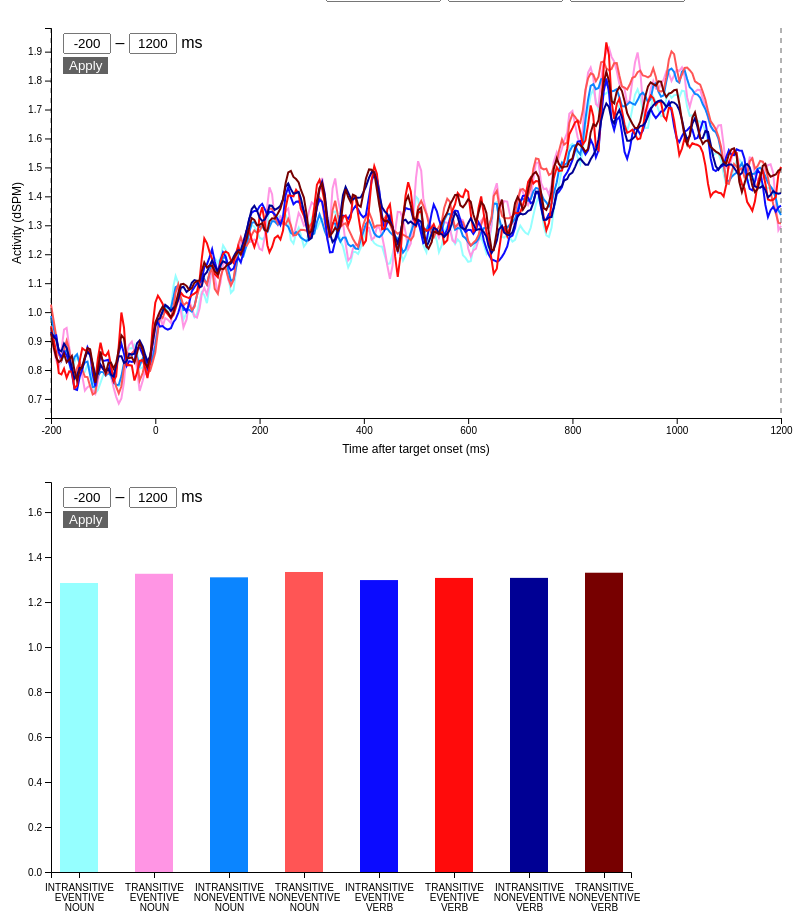
D3 v4 page, settled after 480 driven frames (8 s of simulated time); the page loaded 1 data file(s).


        String.prototype.capitalize = function() {
            return this.charAt(0).toUpperCase() + this.slice(1);
        }

        var margin = {
                top: 20,
                right: 20,
                bottom: 40,
                left: 50
            },
            wfWidth = 800 - margin.left - margin.right,
            wfHeight = 450 - margin.top - margin.bottom,
            bpWidth = 650 - margin.left - margin.right,
            bpHeight = 450 - margin.top - margin.bottom;

        var x = d3.scaleLinear()
            .range([0, wfWidth]);

        var y = d3.scaleLinear()
            .range([wfHeight, 0]);

        var colors = ['#95FFFF', '#FF95E4', '#0B85FF', '#FF5555', '#0B0BFF', '#FF0B0B', '#000094', '#770000'];
        var z = d3.scaleOrdinal(colors);

        var xAxis = d3.axisBottom(x)
            .ticks(5)
            .tickFormat(d3.format(""));

        var yAxis = d3.axisLeft(y);

        var line = d3.line()
            .x(function(d) {
                return x(d.time);
            })
            .y(function(d) {
                return y(d.activity);
            });

        var wf = d3.select("#waveform").append("svg")
            .attr("width", wfWidth + margin.left + margin.right)
            .attr("height", wfHeight + margin.top + margin.bottom)
            .append("g")
            .attr("transform", "translate(" + margin.left + "," + margin.top + ")");

        wf.append("g")
            .attr("class", "x axis")
            .attr("transform", "translate(0," + wfHeight + ")")
            .call(xAxis)

        wf.append("g")
            .attr("class", "y axis")
            .call(yAxis);

        wf.append("text")
            .attr("transform", "translate(" + (wfWidth / 2) + " ," + (wfHeight + 35) + ")")
            .style("text-anchor", "middle")
            .style("font-size", "12px")
            .text("Time after target onset (ms)");

        wf.append("text")
            .attr("y", wfHeight / 2)
            .attr("x", -30)
            .attr("id", "ylabel")
            .attr("transform", "rotate(-90, -30," + wfHeight / 2 + ")")
            .style("text-anchor", "middle")
            .style("font-size", "12px")
            .text("Activity (dSPM)");

        var bp = d3.select("#barplot").append("svg")
            .attr("width", bpWidth + margin.left + margin.right)
            .attr("height", bpHeight + margin.top + margin.bottom)
            .append("g")
            .attr("transform", "translate(" + margin.left + "," + margin.top + ")");

        var xOrd = d3.scaleBand()
            .rangeRound([0, bpWidth])
            .paddingInner(0.5)
            .paddingOuter(0.1);

        var bpXAxis = d3.axisBottom(xOrd);

        bp.append("g")
            .attr("class", "x axis")
            .attr("transform", "translate(0," + bpHeight + ")")
            .call(bpXAxis);
        bp.append("g")
            .attr("class", "y axis")
            .call(yAxis);

        var allData = [],
            factors = ["context", "eventivity", "transitivity"],
            allConds = [],
            factorLevels = {};

        factors.forEach(function(f) {
            factorLevels[f] = [];
        });

        function loadData() {
            d3.json("lmSTC_data.json", function(error, data) {
                if (error) throw error;

                data.forEach(function(d) {
                    factors.forEach(function(f) {
                        if (!(factorLevels[f].includes(d[f])))
                            factorLevels[f].push(d[f]);
                    })
                    if (!(allConds.includes(d.cond)))
                        allConds.push(d.cond);
                    d.values.forEach(function(v) {
                        v.time = parseInt((parseFloat(v.time) * 1000), 10);
                        v.activity = parseFloat(v.activity);
                    })
                })

                allData = data;

                var tlims = d3.extent(allData[0].values, function(d) {
                    return d.time;
                });
                d3.selectAll("#wfTstart, #bpTstart")
                    .property("value", tlims[0]);
                d3.selectAll("#wfTstop, #bpTstop")
                    .property("value", tlims[1]);

                z.domain(allConds);

                d3.select("#fields")
                    .append("table")
                    .attr("id", "condSelectors")
                    .attr("cellspacing", "5px")
                    .append("tr")
                    .selectAll(".levelSelect")
                    .data(factors)
                    .enter().append("td").append("select")
                    .attr("class", "levelSelect")
                    .attr("id", function(d) {
                        return d + "Select"
                    })
                    .on("change", function() {
                        updateWaves();
                        updateBars();
                    });

                d3.select("#fields table")
                    .insert("tr", ":first-child")
                    .selectAll(".factorHeader")
                    .data(factors)
                    .enter().append("th")
                    .html(function(d) {
                        return d.capitalize();
                    });

                factors.forEach(function(f) {
                    d3.select("#" + f + "Select")
                        .selectAll("option")
                        .data(factorLevels[f])
                        .enter().append("option")
                        .attr("value", function(d) {
                            return d;
                        })
                        .html(function(d) {
                            return d.capitalize();
                        });
                });

                d3.selectAll(".levelSelect")
                    .insert("option", ":first-child")
                    .attr("value", "all")
                    .attr("selected", "selected")
                    .html("All");
                d3.selectAll(".levelSelect")
                    .insert("option", ":nth-child(2)")
                    .attr("value", "collapse")
                    .html("Collapse");


                updateWaves();
                updateBars();
            });
        }

        function subsetData(wfbp) {

            var criteria = {};
            factors.forEach(function(f) {
                var sel = d3.select("#" + f + "Select").property("value");
                if (sel == "all") {
                    criteria[f] = factorLevels[f];
                } else if (sel == "collapse") {
                    return;
                } else {
                    criteria[f] = [sel];
                }
            });

            var times = [],
                rows, tf;

            d3.selectAll("." + wfbp + "Time")
                .each(function() {
                    times.push(parseInt(this.value, 10))
                });

            if (Object.keys(criteria).length == 0) {
                rows = allData;
            } else {
                rows = allData.filter(function(d) {
                    tf = Object.keys(criteria).map(function(f) {
                        return criteria[f].includes(d[f]);
                    });
                    return tf.every(function(x) {
                        return x;
                    });
                });
            }

            var subConds = [];
            rows.forEach(function(r) {
                r.valuesToPlot = r.values.filter(function(v) {
                    return (v.time >= times[0] && v.time <= times[1]);
                });
                if (!(subConds.includes(r.cond)))
                    subConds.push(r.cond);
            });

            var timesToPlot = rows[0].valuesToPlot.map(function(v) {
                return v.time;
            });

            var condGroups = [],
                oldGroups = [],
                criterion,
                subFactors = Object.keys(criteria);

            subFactors.forEach(function(f) {
                if (condGroups.length == 0) {
                    criteria[f].forEach(function(l) {
                        criterion = {};
                        criterion[f] = l;
                        condGroups.push(criterion);
                    });
                } else {
                    oldGroups = condGroups.map(function(x) {
                        return x;
                    });
                    condGroups = [];
                    oldGroups.forEach(function(g) {
                        criteria[f].forEach(function(l) {
                            criterion = {};
                            criterion[f] = l;
                            Object.keys(g).forEach(function(x) {
                                criterion[x] = g[x];
                            });
                            condGroups.push(criterion);
                        });
                    });
                }
            });

            var subData, subRows, acts, means, out;

            if (condGroups.length == 0)
                condGroups = [factorLevels];

            subData = condGroups.map(function(g) {
                subRows = rows.filter(function(r) {
                    tf = Object.keys(g).map(function(f) {
                        return g[f].includes(r[f]);
                    });
                    return tf.every(function(x) {
                        return x;
                    });
                });
                acts = subRows.map(function(r) {
                    return r.valuesToPlot.map(function(v) {
                        return v.activity;
                    })
                });
                means = d3.zip.apply(this, acts).map(function(x) {
                    return d3.mean(x);
                });
                out = {
                    cond: Object.values(g).join("_")
                };
                out.values = timesToPlot.map(function(t, i) {
                    return {
                        time: t,
                        activity: means[i]
                    };
                });
                return out;
            });
            return subData;
        }

        function updateWaves() {

            d3.select("#waveform .timeButton")
                .style("background-color", "#616161");

            var conds = subsetData("wf");

            x.domain(d3.extent(conds[0].values, function(d) {
                return d.time
            }));

            wf.select(".x.axis")
                .call(xAxis);

            y.domain([
                d3.min(conds, function(c) {
                    return d3.min(c.values, function(d) {
                        return d.activity;
                    });
                }),
                d3.max(conds, function(c) {
                    return d3.max(c.values, function(d) {
                        return d.activity;
                    });
                })
            ]);

            y.domain([y.domain()[0] - 0.05, y.domain()[1] + 0.05]);

            wf.select(".y.axis")
                .transition()
                .duration(500)
                .call(yAxis);

            var update = wf.selectAll(".line")
                .data(conds, function(d) {
                    return d.cond
                });

            update.exit()
                .transition()
                .style("stroke-opacity", 1e-6)
                .remove();

            update.enter()
                .append("path")
                .attr("class", "line")
                .attr("d", function(d) {
                    return line(d.values);
                })
                .style("stroke", function(d) {
                    return z(d.cond);
                })
                .style("stroke-opacity", 1e-6)
                .transition()
                .style("stroke-opacity", 1);

            update
                .transition()
                .attr("d", function(d) {
                    return line(d.values);
                })
                .style("stroke", function(d) {
                    return z(d.cond);
                })

            drawBarSpanLines();
        }

        function updateBars() {

            d3.select("#barplot .timeButton")
                .style("background-color", "#616161");

            var conds = subsetData("bp");

            conds.forEach(function(c) {
                c.barValue = d3.mean(c.values.map(function(v) {
                    return v.activity;
                }))
            });

            var maxY = d3.max(conds.map(function(c) {
                return c.barValue
            }));
            y.domain([0, maxY + 0.4]);

            xOrd
                .domain(conds.map(function(c) {
                    return c.cond;
                }))
                .rangeRound([0, bpWidth * (conds.length / allConds.length)]);


            bp.select(".x.axis")
                // .transition()
                .call(bpXAxis)
                .selectAll(".tick text")
                .each(function() {
                    var text = d3.select(this);
                    var sp = text.text().toUpperCase().split("_");
                    text.text("");
                    sp.forEach(function(t) {
                        text.append("tspan")
                            .text(t)
                            .attr("dy", "10")
                            .attr("x", "0");
                    })
                });

            bp.select(".y.axis")
                .transition()
                .call(yAxis);

            var update = bp.selectAll(".rect")
                .data(conds, function(c) {
                    return c.cond;
                });

            update.exit()
                .remove();

            update.enter()
                .append("rect")
                .attr("class", "rect")
                .style("fill", function(d) {
                    return z(d.cond);
                })
                .merge(update)
                // .transition()
                .attr("width", xOrd.bandwidth())
                .attr("x", function(d) {
                    return xOrd(d.cond);
                })
                .attr("y", function(d) {
                    return y(d.barValue);
                })
                .attr("height", function(d) {
                    return bpHeight - y(d.barValue);
                });

        }

        function drawBarSpanLines() {
            var times = [];
            d3.selectAll(".bpTime").each(function() {
                times.push(d3.select(this).property("value"));
            });

            var barSpanLines = wf.selectAll(".barSpanLine")
                .data(times);

            barSpanLines.enter().append("line")
                .attr("class", "barSpanLine")
                .merge(barSpanLines)
                .transition()
                .attr("x1", function(d) {
                    return x(d);
                })
                .attr("x2", function(d) {
                    return x(d);
                })
                .attr("y1", 0)
                .attr("y2", wfHeight);
        }

        loadData();

        d3.select("#wfApplyTime")
            .on("click", updateWaves);
        d3.select("#bpApplyTime")
            .on("click", function() {
                updateBars();
                drawBarSpanLines();
            });
        d3.selectAll(".wfTime")
            .on("change", function() {
                d3.select("#wfApplyTime")
                    .style("background-color", "red");
            });
        d3.selectAll(".bpTime")
            .on("change", function() {
                d3.select("#bpApplyTime")
                    .style("background-color", "red");
            });

        d3.select("#waveform svg")
            .on("mousedown", function() {
                var t1 = Math.round(x.invert(d3.mouse(d3.select("#waveform .x.axis").node())[0]));
                var tSel = wf.append("rect")
                    .attr("id", "tSel")
                    .style("fill", "#a6a6a6")
                    .style("fill-opacity", 0.3)
                    .attr("x", x(t1))
                    .attr("width", "1")
                    .attr("y", "0")
                    .attr("height", wfHeight);
                d3.event.preventDefault();
                var w = d3.select(window)
                    .on("mousemove", function() {
                        var t = Math.round(x.invert(d3.mouse(d3.select("#waveform .x.axis").node())[0]));
                        if (t > t1) {
                            tSel.attr("width", x(t) - x(t1));
                        } else {
                            tSel.attr("x", x(t)).attr("width", x(t1) - x(t));
                        }
                    })
                    .on("mouseup", function() {
                        var t2 = Math.round(x.invert(d3.mouse(d3.select("#waveform .x.axis").node())[0]));
                        var tLims = [];
                        d3.selectAll(".wfTime").each(function() {
                            tLims.push(parseInt(d3.select(this).property("value")));
                        });
                        if (t1 > t2) {
                            var times = [t2, t1];
                        } else {
                            var times = [t1, t2];
                        }
                        if (times[0] < tLims[0]) times[0] = tLims[0];
                        if (times[1] > tLims[1]) times[1] = tLims[1];
                        d3.selectAll(".bpTime").data(times).property("value", function(d) {
                            return d;
                        });
                        updateBars();
                        drawBarSpanLines();
                        tSel.remove();
                        w.on("mouseup", null).on("mousemove", null);
                    });
            });
    

### data: lmSTC_data.json
[
 {
  "eventivity": "eventive",
  "values": [
   {
    "activity": 1.336,
    "time": -0.2
   },
   {
    "activity": 0.9038,
    "time": -0.195
   },
   {
    "activity": 0.8417,
    "time": -0.19
   },
   {
    "activity": 1.051,
    "time": -0.185
   },
   {
    "activity": 0.9783,
    "time": -0.18
   },
   {
    "activity": 0.8788,
    "time": -0.175
   },
   {
    "activity": 0.8896,
    "time": -0.17
   },
   {
    "activity": 0.8549,
    "time": -0.165
   },
   "... 273 more items"
  ],
  "context": "noun",
  "cond": "noun_eventive_intransitive",
  "transitivity": "intransitive",
  "subject": "A0008"
 },
 {
  "eventivity": "eventive",
  "values": [
   {
    "activity": 1.172,
    "time": -0.2
   },
   {
    "activity": 1.216,
    "time": -0.195
   },
   {
    "activity": 0.9082,
    "time": -0.19
   },
   {
    "activity": 0.4865,
    "time": -0.185
   },
   {
    "activity": 0.4712,
    "time": -0.18
   },
   {
    "activity": 0.5825,
    "time": -0.175
   },
   {
    "activity": 0.6036,
    "time": -0.17
   },
   {
    "activity": 0.5993,
    "time": -0.165
   },
   "... 273 more items"
  ],
  "context": "noun",
  "cond": "noun_eventive_transitive",
  "transitivity": "transitive",
  "subject": "A0008"
 },
 {
  "eventivity": "noneventive",
  "values": [
   {
    "activity": 0.936,
    "time": -0.2
   },
   {
    "activity": 0.96,
    "time": -0.195
   },
   {
    "activity": 1.1,
    "time": -0.19
   },
   {
    "activity": 1.249,
    "time": -0.185
   },
   {
    "activity": 1.248,
    "time": -0.18
   },
   {
    "activity": 1.148,
    "time": -0.175
   },
   {
    "activity": 0.9952,
    "time": -0.17
   },
   {
    "activity": 0.916,
    "time": -0.165
   },
   "... 273 more items"
  ],
  "context": "noun",
  "cond": "noun_noneventive_intransitive",
  "transitivity": "intransitive",
  "subject": "A0008"
 },
 {
  "eventivity": "noneventive",
  "values": [
   {
    "activity": 1.124,
    "time": -0.2
   },
   {
    "activity": 0.9355,
    "time": -0.195
   },
   {
    "activity": 0.823,
    "time": -0.19
   },
   {
    "activity": 0.5858,
    "time": -0.185
   },
   {
    "activity": 0.4996,
    "time": -0.18
   },
   {
    "activity": 0.4624,
    "time": -0.175
   },
   {
    "activity": 0.4944,
    "time": -0.17
   },
   {
    "activity": 0.5329,
    "time": -0.165
   },
   "... 273 more items"
  ],
  "context": "noun",
  "cond": "noun_noneventive_transitive",
  "transitivity": "transitive",
  "subject": "A0008"
 },
 {
  "eventivity": "eventive",
  "values": [
   {
    "activity": 1.225,
    "time": -0.2
   },
   {
    "activity": 0.8799,
    "time": -0.195
   },
   {
    "activity": 0.6829,
    "time": -0.19
   },
   {
    "activity": 0.4744,
    "time": -0.185
   },
   {
    "activity": 0.408,
    "time": -0.18
   },
   {
    "activity": 0.6355,
    "time": -0.175
   },
   {
    "activity": 0.7133,
    "time": -0.17
   },
   {
    "activity": 0.8121,
    "time": -0.165
   },
   "... 273 more items"
  ],
  "context": "verb",
  "cond": "verb_eventive_intransitive",
  "transitivity": "intransitive",
  "subject": "A0008"
 },
 {
  "eventivity": "eventive",
  "values": [
   {
    "activity": 1.178,
    "time": -0.2
   },
   {
    "activity": 1.154,
    "time": -0.195
   },
   {
    "activity": 0.9391,
    "time": -0.19
   },
   {
    "activity": 0.7531,
    "time": -0.185
   },
   {
    "activity": 0.9241,
    "time": -0.18
   },
   {
    "activity": 0.9625,
    "time": -0.175
   },
   {
    "activity": 0.737,
    "time": -0.17
   },
   {
    "activity": 1.014,
    "time": -0.165
   },
   "... 273 more items"
  ],
  "context": "verb",
  "cond": "verb_eventive_transitive",
  "transitivity": "transitive",
  "subject": "A0008"
 },
 {
  "eventivity": "noneventive",
  "values": [
   {
    "activity": 0.8259,
    "time": -0.2
   },
   {
    "activity": 1.194,
    "time": -0.195
   },
   {
    "activity": 1.299,
    "time": -0.19
   },
   {
    "activity": 0.9925,
    "time": -0.185
   },
   {
    "activity": 0.7469,
    "time": -0.18
   },
   {
    "activity": 0.6359,
    "time": -0.175
   },
   {
    "activity": 0.5722,
    "time": -0.17
   },
   {
    "activity": 0.6238,
    "time": -0.165
   },
   "... 273 more items"
  ],
  "context": "verb",
  "cond": "verb_noneventive_intransitive",
  "transitivity": "intransitive",
  "subject": "A0008"
 },
 {
  "eventivity": "noneventive",
  "values": [
   {
    "activity": 0.8089,
    "time": -0.2
   },
   {
    "activity": 0.8041,
    "time": -0.195
   },
   {
    "activity": 0.8794,
    "time": -0.19
   },
   {
    "activity": 1.059,
    "time": -0.185
   },
   {
    "activity": 1.091,
    "time": -0.18
   },
   {
    "activity": 0.7544,
    "time": -0.175
   },
   {
    "activity": 0.4063,
    "time": -0.17
   },
   {
    "activity": 0.7804,
    "time": -0.165
   },
   "... 273 more items"
  ],
  "context": "verb",
  "cond": "verb_noneventive_transitive",
  "transitivity": "transitive",
  "subject": "A0008"
 },
 "... 200 more items"
]